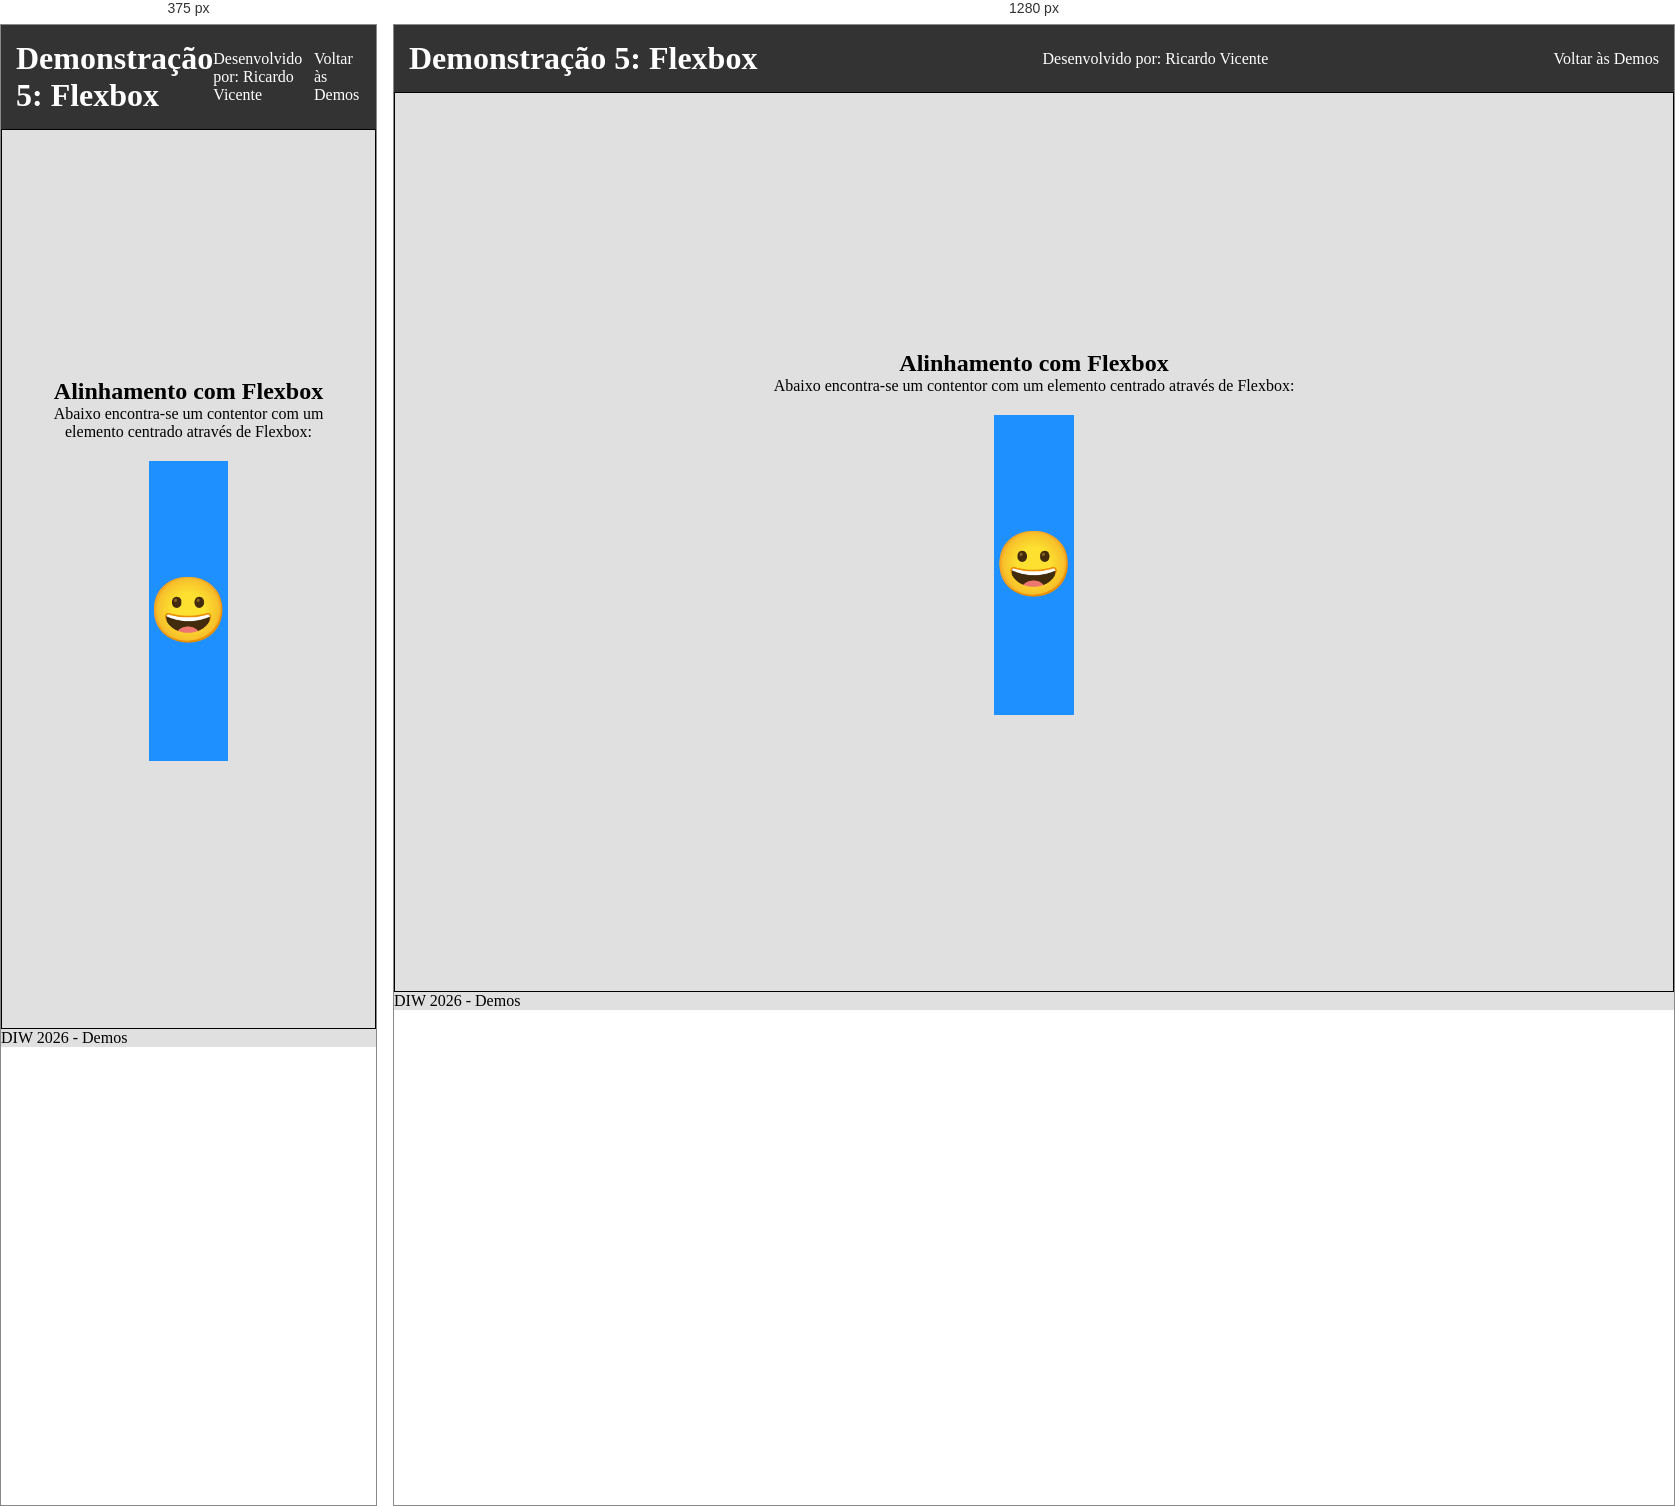
Rendered at 375 px and 1280 px, left to right.

<!-- file: demo5.html -->
<!doctype html>
<html lang="pt">
  <head>
    <meta charset="UTF-8" />
    <meta name="viewport" content="width=device-width, initial-scale=1.0" />
    <title>Demo 5 - Flexbox (Centrar Elementos)</title>
    <link rel="stylesheet" href="../styles.css" />
    <style>
      /* Estilos específicos da Demonstração 5 */
      .demo-flex-container {
        display: flex;
        justify-content: center;
        align-items: center;
        height: 300px;
        background-color: dodgerblue;
        margin: 20px 0;
      }

      .demo-smile {
        font-size: 4rem;
      }
    </style>
  </head>
  <body>
    <header>
      <h1>Demonstração 5: Flexbox</h1>
      <p>Desenvolvido por: Ricardo Vicente</p>
      <nav>
        <a href="demos.html">Voltar às Demos</a>
      </nav>
    </header>

    <main>
      <section>
        <h2>Alinhamento com Flexbox</h2>
        <p>Abaixo encontra-se um contentor com um elemento centrado através de Flexbox:</p>

        <div class="demo-flex-container">
          <span class="demo-smile">😀</span>
        </div>
      </section>
    </main>

    <footer>
      <p>DIW 2026 - Demos</p>
    </footer>
  </body>
</html>


/* @media block from styles.css */
@media (max-width: 768px) {
    section#cadeira {
        flex-direction: column;
        text-align: center;
    }

    section#cadeira p {
        text-align: center;    /* No telemóvel o texto fica centrado para melhor estética */
    }
}